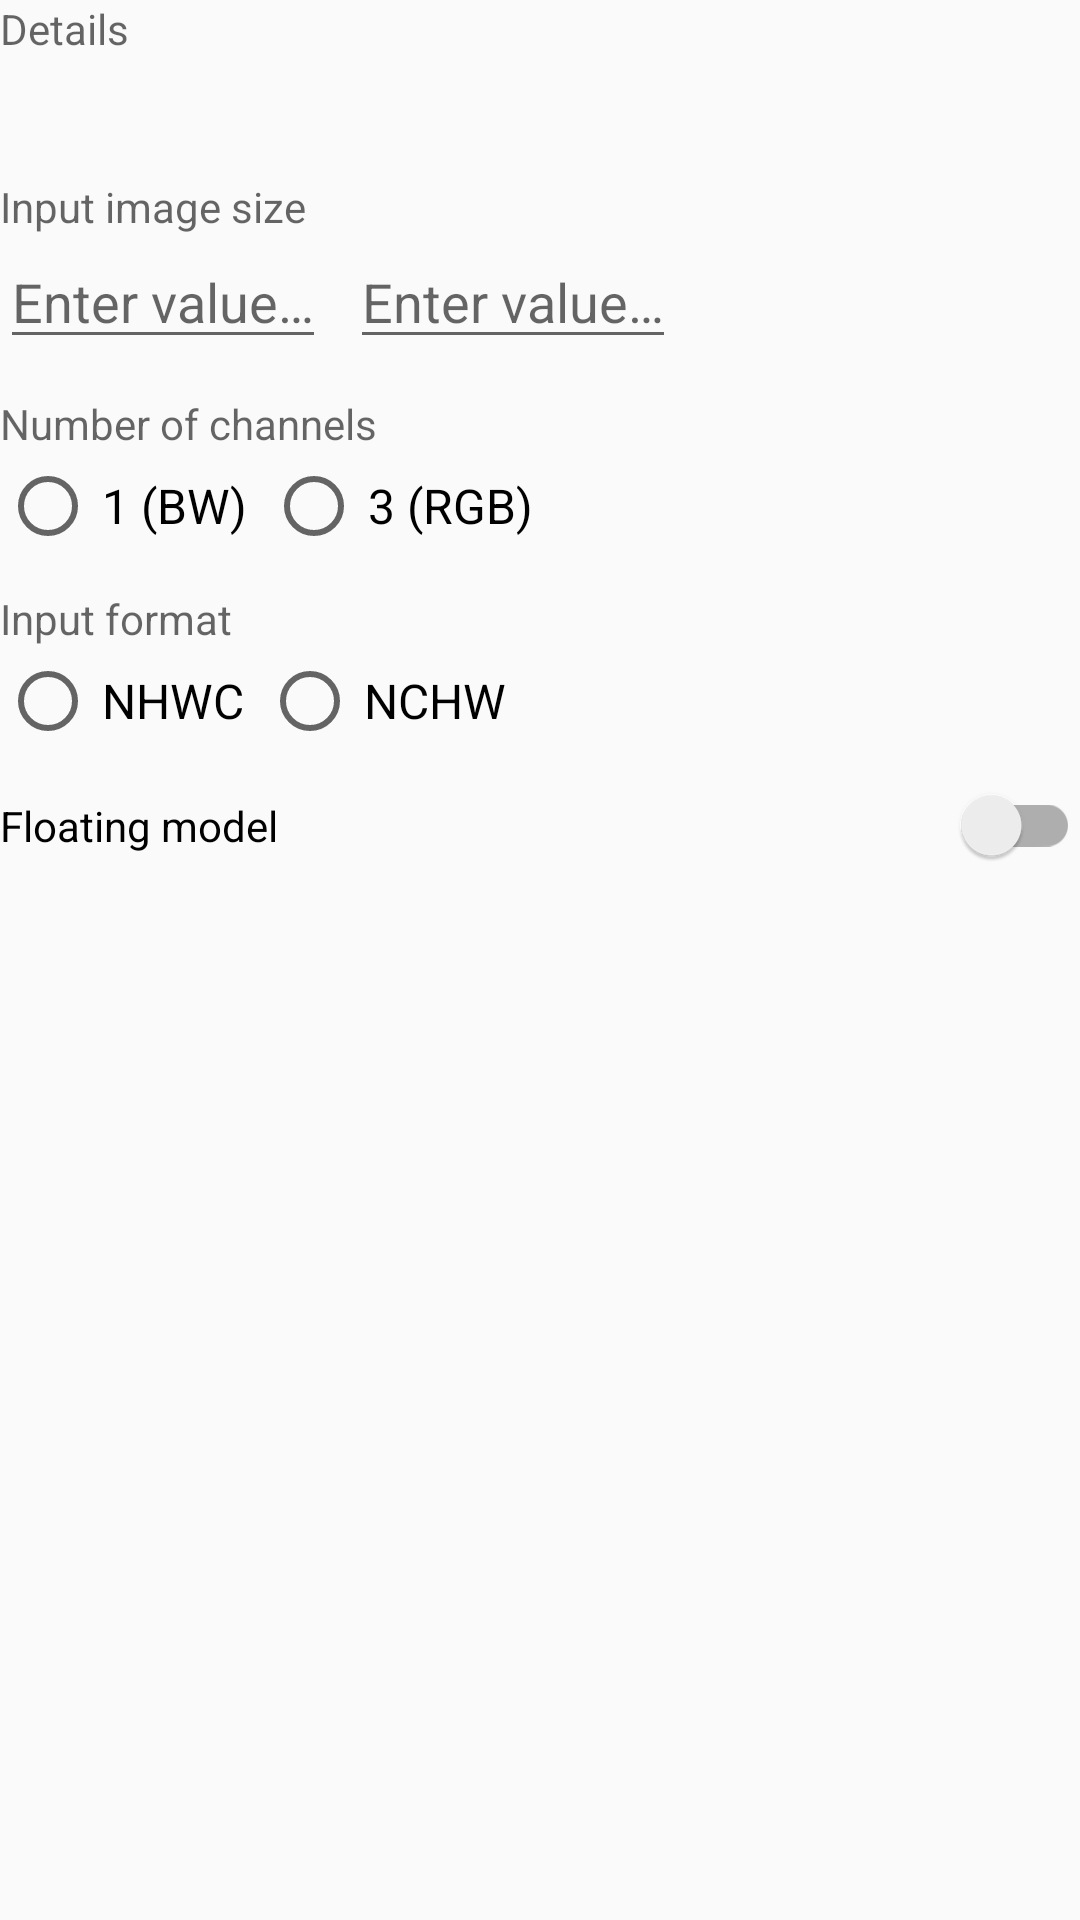

Layout XML and referenced resources for this Android screen:
<!-- AndroidManifest.xml: application theme AppTheme -->
<!-- res/layout/bottom_sheet_model_custom_input.xml -->
<?xml version="1.0" encoding="utf-8"?>
<LinearLayout xmlns:android="http://schemas.android.com/apk/res/android"
    xmlns:tools="http://schemas.android.com/tools"
    android:layout_width="match_parent"
    android:layout_height="wrap_content"
    android:orientation="vertical">

    <TextView
        android:layout_width="wrap_content"
        android:layout_height="wrap_content"
        android:text="Details"
        android:textColor="?android:textColorSecondary"
        android:textSize="14sp" />

    <TextView
        android:id="@+id/delegateDetails"
        android:layout_width="wrap_content"
        android:layout_height="wrap_content"
        android:layout_marginTop="4dp"
        android:textColor="?android:textColorPrimary"
        android:textSize="18sp"
        tools:text="Adapter from Single Shot Multibox Detector (SSD)" />

    <TextView
        android:layout_width="wrap_content"
        android:layout_height="wrap_content"
        android:layout_marginTop="12dp"
        android:text="Input image size"
        android:textColor="?android:textColorSecondary"
        android:textSize="14sp" />


    <LinearLayout
        android:layout_width="wrap_content"
        android:layout_height="wrap_content"
        android:orientation="horizontal">

        <EditText
            android:id="@+id/etWidth"
            android:layout_width="wrap_content"
            android:layout_height="wrap_content"
            android:hint="@string/hint_enter_value"
            android:imeOptions="actionDone"
            android:inputType="numberDecimal"
            android:textColor="@color/black_color" />

        <TextView
            android:layout_width="wrap_content"
            android:layout_height="wrap_content"
            android:layout_margin="4dp"
            android:layout_marginTop="4dp"
            android:textColor="?android:textColorPrimary"
            android:textSize="18sp"
            tools:text="x" />

        <EditText
            android:id="@+id/etHeight"
            android:layout_width="wrap_content"
            android:layout_height="wrap_content"
            android:hint="@string/hint_enter_value"
            android:imeOptions="actionDone"
            android:inputType="numberDecimal"
            android:textColor="@color/black_color" />

    </LinearLayout>


    <TextView
        android:layout_width="wrap_content"
        android:layout_height="wrap_content"
        android:layout_marginTop="12dp"
        android:text="Number of channels"
        android:textColor="?android:textColorSecondary"
        android:textSize="14sp" />

    <RadioGroup
        android:id="@+id/radioGroupChannels"
        android:layout_width="match_parent"
        android:layout_height="wrap_content"
        android:layout_marginTop="2dp"
        android:orientation="horizontal">

        <RadioButton
            android:id="@+id/radio_color_1"
            android:layout_width="wrap_content"
            android:layout_height="wrap_content"
            android:paddingLeft="2dp"
            android:paddingRight="2dp"
            android:text="1 (BW)"
            android:textColor="@color/black_color"
            android:textSize="16sp" />

        <RadioButton
            android:id="@+id/radio_color_3"
            android:layout_width="wrap_content"
            android:layout_height="wrap_content"
            android:layout_marginLeft="4dp"
            android:paddingLeft="2dp"
            android:paddingRight="2dp"
            android:text="3 (RGB)"
            android:textColor="@color/black_color"
            android:textSize="16sp" />

    </RadioGroup>


    <TextView
        android:layout_width="wrap_content"
        android:layout_height="wrap_content"
        android:layout_marginTop="12dp"
        android:text="Input format"
        android:textColor="?android:textColorSecondary"
        android:textSize="14sp" />

    <RadioGroup
        android:id="@+id/radioGroupInputShape"
        android:layout_width="match_parent"
        android:layout_height="wrap_content"
        android:layout_marginTop="2dp"
        android:orientation="horizontal">

        <RadioButton
            android:id="@+id/radio_nhwc"
            android:layout_width="wrap_content"
            android:layout_height="wrap_content"
            android:paddingLeft="2dp"
            android:paddingRight="2dp"
            android:text="NHWC"
            android:textColor="@color/black_color"
            android:textSize="16sp" />

        <RadioButton
            android:id="@+id/radio_nchw"
            android:layout_width="wrap_content"
            android:layout_height="wrap_content"
            android:layout_marginLeft="4dp"
            android:paddingLeft="2dp"
            android:paddingRight="2dp"
            android:text="NCHW"
            android:textColor="@color/black_color"
            android:textSize="16sp" />

    </RadioGroup>


    <androidx.appcompat.widget.SwitchCompat
        android:id="@+id/scModelTypeFloating"
        android:layout_width="match_parent"
        android:layout_height="wrap_content"
        android:layout_marginTop="12dp"
        android:text="Floating model"
        android:textColor="@color/black_color"
        android:textOff="Quantized"
        android:textOn="Floating" />

</LinearLayout>
<!-- resources referenced by this layout -->
<resources>
  <color name="black_color">#000000</color>
  <string name="hint_enter_value">Enter value…</string>
  <style name="AppTheme" parent="Theme.AppCompat.Light.NoActionBar">
          <item name="colorPrimary">@color/colorPrimary</item>
          <item name="colorPrimaryDark">@color/colorPrimaryDark</item>
          <item name="colorAccent">@color/colorAccent</item>
      </style>
  <color name="colorPrimary">#2196f3</color>
  <color name="colorPrimaryDark">#1769aa</color>
  <color name="colorAccent">#f4511e</color>
</resources>
